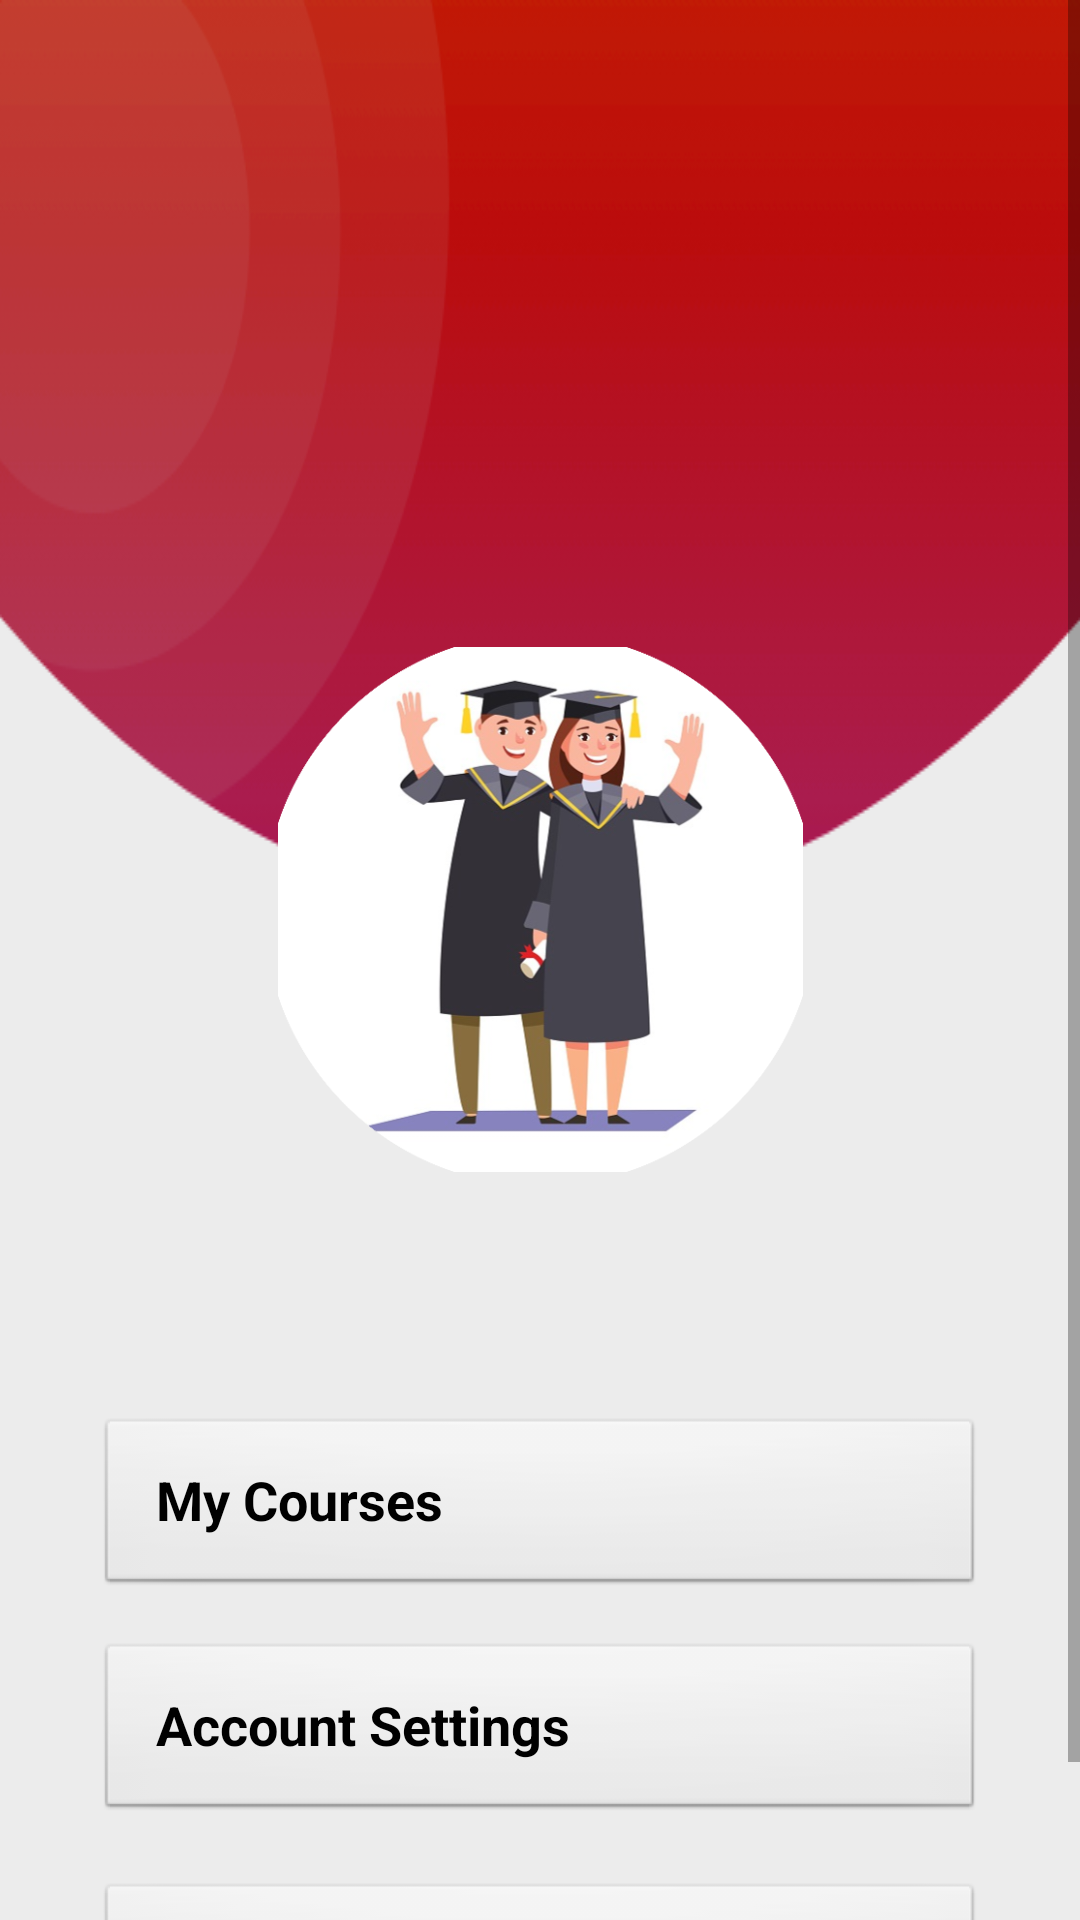

The Android layout XML behind this screen, and the referenced resources:
<!-- AndroidManifest.xml: application theme Theme.UNI_STUDENT -->
<!-- res/layout/home_fragment.xml -->
<?xml version="1.0" encoding="utf-8"?>
<androidx.constraintlayout.widget.ConstraintLayout xmlns:android="http://schemas.android.com/apk/res/android"
    xmlns:app="http://schemas.android.com/apk/res-auto"
    xmlns:tools="http://schemas.android.com/tools"
    android:layout_width="match_parent"
    android:layout_height="match_parent"
    android:background="#ececec">
    <ScrollView
        android:layout_width="match_parent"
        android:layout_height="match_parent">
        <LinearLayout
            android:layout_width="match_parent"
            android:layout_height="wrap_content"
            android:orientation="vertical">

            <androidx.constraintlayout.widget.ConstraintLayout
                android:layout_width="match_parent"
                android:layout_height="match_parent">

                <ImageView
                    android:id="@+id/imageView"
                    android:layout_width="wrap_content"
                    android:layout_height="wrap_content"
                    android:scaleType="fitXY"
                    app:layout_constraintEnd_toEndOf="parent"
                    app:layout_constraintHorizontal_bias="0.0"
                    app:layout_constraintStart_toStartOf="parent"
                    app:layout_constraintTop_toTopOf="parent"
                    app:srcCompat="@drawable/top_background"
                     />

                <ImageView
                    android:id="@+id/imageView2"
                    android:layout_width="175dp"
                    android:layout_height="195dp"
                    android:src="@drawable/profile"
                    app:layout_constraintBottom_toBottomOf="@+id/imageView"
                    app:layout_constraintEnd_toEndOf="@+id/imageView"
                    app:layout_constraintStart_toStartOf="@+id/imageView"
                    app:layout_constraintTop_toBottomOf="@+id/imageView" />

                <TextView
                    android:id="@+id/textViewEmail"
                    android:layout_width="wrap_content"
                    android:layout_height="wrap_content"
                    android:layout_marginTop="1dp"
                    android:textSize="25sp"
                    android:textStyle="bold"
                    android:textColor="@color/black"

                    app:layout_constraintEnd_toEndOf="@+id/imageView2"
                    app:layout_constraintHorizontal_bias="0.502"
                    app:layout_constraintStart_toStartOf="@+id/imageView2"
                    app:layout_constraintTop_toBottomOf="@+id/imageView2" />

                <TextView
                    android:id="@+id/textViewName"
                    android:layout_width="wrap_content"
                    android:layout_height="wrap_content"
                    android:textSize="20sp"
                    android:textColor="@color/black"

                    app:layout_constraintEnd_toEndOf="@+id/textViewEmail"
                    app:layout_constraintStart_toStartOf="@+id/textViewEmail"
                    app:layout_constraintTop_toBottomOf="@+id/textViewEmail" />

                <LinearLayout
                    android:layout_width="match_parent"
                    android:layout_height="match_parent"
                    android:orientation="vertical"
                    app:layout_constraintBottom_toBottomOf="parent"
                    app:layout_constraintEnd_toEndOf="parent"
                    app:layout_constraintHorizontal_bias="0.0"
                    app:layout_constraintStart_toStartOf="parent"
                    app:layout_constraintTop_toBottomOf="@+id/textViewName"
                    app:layout_constraintVertical_bias="0.0">

                    <androidx.appcompat.widget.AppCompatButton
                        android:id="@+id/button"
                        style="@android:style/Widget.Button"
                        android:layout_width="match_parent"
                        android:layout_height="60dp"
                        android:layout_marginStart="32dp"
                        android:layout_marginTop="10dp"
                        android:layout_marginEnd="32dp"
                        android:layout_marginBottom="10dp"
                        android:drawableStart="@drawable/baseline_menu_book_24"
                        android:drawablePadding="20dp"
                        android:paddingStart="20dp"
                        android:text="My Courses"
                        android:textAlignment="viewStart"
                        android:textSize="18sp"
                        android:textStyle="bold"
                        tools:ignore="RtlSymmetry" />

                    <androidx.appcompat.widget.AppCompatButton

                        android:id="@+id/button2"
                        style="@android:style/Widget.Button"
                        android:layout_width="match_parent"
                        android:layout_height="60dp"
                        android:layout_marginStart="32dp"
                        android:layout_marginTop="5dp"
                        android:layout_marginEnd="32dp"
                        android:layout_marginBottom="10dp"
                        android:drawableStart="@drawable/baseline_settings_24"
                        android:drawablePadding="20dp"
                        android:paddingStart="20dp"
                        android:text="Account Settings"
                        android:textAlignment="viewStart"
                        android:textSize="18sp"
                        android:textStyle="bold"
                        tools:ignore="RtlSymmetry" />

                    <androidx.appcompat.widget.AppCompatButton
                        android:id="@+id/button3"
                        style="@android:style/Widget.Button"
                        android:layout_width="match_parent"
                        android:layout_height="60dp"
                        android:layout_marginStart="32dp"
                        android:layout_marginTop="10dp"
                        android:layout_marginEnd="32dp"
                        android:layout_marginBottom="10dp"
                        android:drawableStart="@drawable/baseline_query_stats_24"
                        android:drawablePadding="20dp"
                        android:paddingStart="20dp"
                        android:text="My Grades"
                        android:textAlignment="viewStart"
                        android:textSize="18sp"
                        android:textStyle="bold" />
                </LinearLayout>
            </androidx.constraintlayout.widget.ConstraintLayout>
        </LinearLayout>
    </ScrollView>
</androidx.constraintlayout.widget.ConstraintLayout>
<!-- resources referenced by this layout -->
<resources>
  <color name="black">#FF000000</color>
  <!-- drawable baseline_query_stats_24 (drawable) -->
  <vector android:height="24dp" android:tint="#111111"
      android:viewportHeight="24" android:viewportWidth="24"
      android:width="24dp" xmlns:android="http://schemas.android.com/apk/res/android">
      <path android:fillColor="@android:color/white" android:pathData="M19.88,18.47c0.44,-0.7 0.7,-1.51 0.7,-2.39c0,-2.49 -2.01,-4.5 -4.5,-4.5s-4.5,2.01 -4.5,4.5s2.01,4.5 4.49,4.5c0.88,0 1.7,-0.26 2.39,-0.7L21.58,23L23,21.58L19.88,18.47zM16.08,18.58c-1.38,0 -2.5,-1.12 -2.5,-2.5c0,-1.38 1.12,-2.5 2.5,-2.5s2.5,1.12 2.5,2.5C18.58,17.46 17.46,18.58 16.08,18.58zM15.72,10.08c-0.74,0.02 -1.45,0.18 -2.1,0.45l-0.55,-0.83l-3.8,6.18l-3.01,-3.52l-3.63,5.81L1,17l5,-8l3,3.5L13,6C13,6 15.72,10.08 15.72,10.08zM18.31,10.58c-0.64,-0.28 -1.33,-0.45 -2.05,-0.49c0,0 5.12,-8.09 5.12,-8.09L23,3.18L18.31,10.58z"/>
  </vector>
  <!-- drawable profile: png bitmap (drawable, 152159 bytes) -->
  <!-- drawable top_background: png bitmap (drawable, 14227 bytes) -->
  <style name="Theme.UNI_STUDENT" parent="Theme.MaterialComponents.DayNight.NoActionBar">
          
          <item name="colorPrimary">@color/International_orange</item>
          <item name="colorPrimaryVariant">@color/International_orange</item>
          <item name="colorOnPrimary">@color/white</item>
          
          <item name="colorSecondary">@color/teal_200</item>
          <item name="colorSecondaryVariant">@color/teal_700</item>
          <item name="colorOnSecondary">@color/black</item>
          
          <item name="android:statusBarColor">?attr/colorPrimaryVariant</item>
          
      </style>
  <color name="International_orange">#ba160c</color>
  <color name="white">#FFFFFFFF</color>
  <color name="teal_200">#FF03DAC5</color>
  <color name="teal_700">#FF018786</color>
</resources>
